Dataset: diseases (GitHub, RobertMercieca/Dissertation). Classes: apple apple scab, apple cedar apple rust, apple healthy, grape black rot, grape esca black measles, grape healthy, potato early blight, potato late blight, potato healthy.

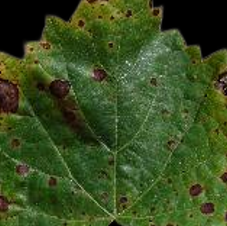
Label: grape black rot

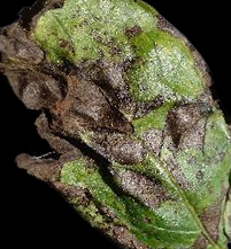
Label: potato early blight

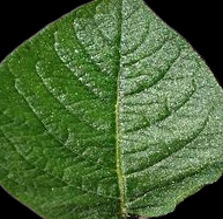
Label: potato healthy

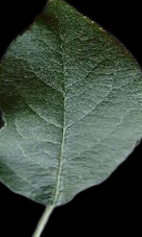
Label: apple healthy

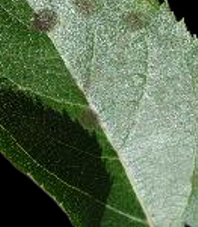
Label: apple apple scab

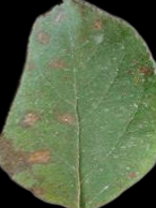
Label: apple cedar apple rust
